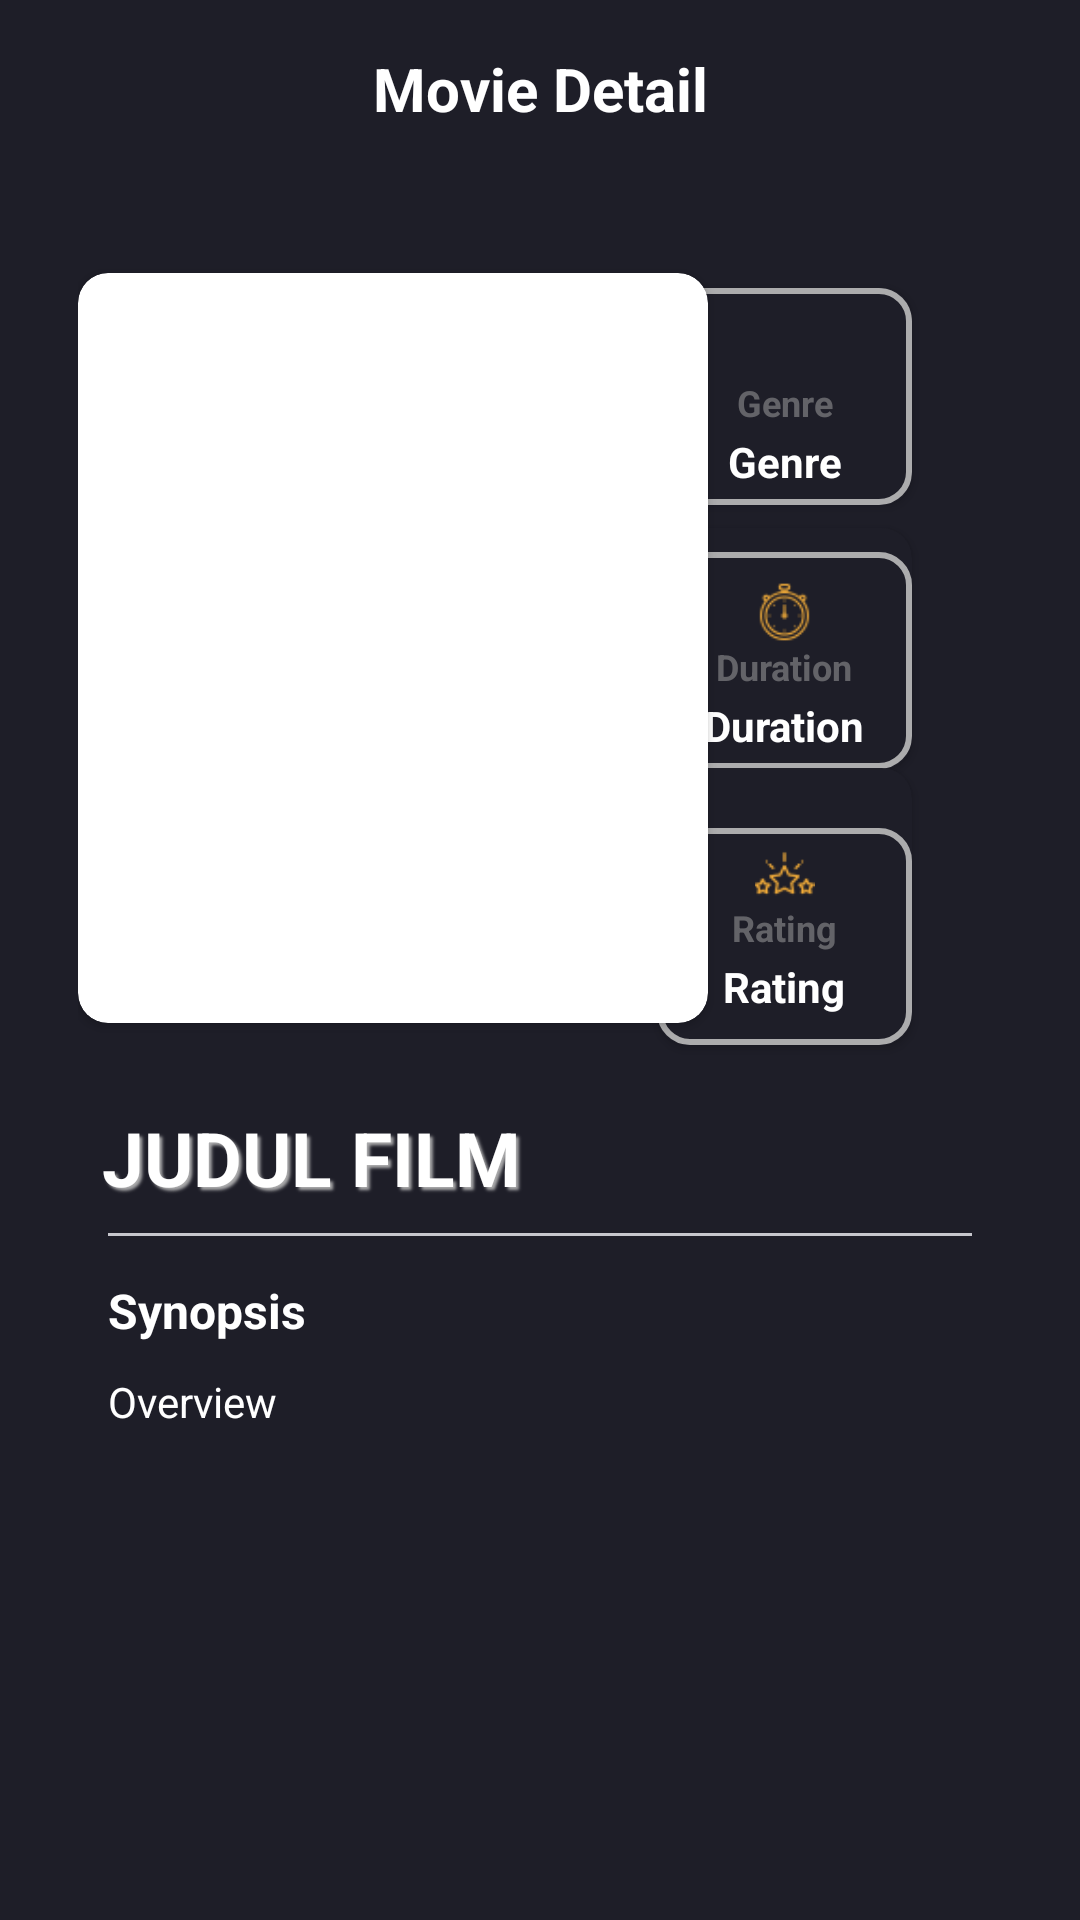

Android layout source for this screen:
<!-- AndroidManifest.xml: application theme Theme.MovieCatalog -->
<!-- res/layout/activity_detail.xml -->
<?xml version="1.0" encoding="utf-8"?>
<RelativeLayout xmlns:android="http://schemas.android.com/apk/res/android"
    xmlns:app="http://schemas.android.com/apk/res-auto"
    android:layout_width="match_parent"
    android:layout_height="wrap_content"
    xmlns:tools="http://schemas.android.com/tools"
    android:background="@color/black_grey"
    android:padding="16dp">

    <LinearLayout
        android:id="@+id/text_title"
        android:layout_width="match_parent"
        android:layout_height="wrap_content"
        android:orientation="horizontal">

        <TextView
            android:layout_width="match_parent"
            android:layout_height="wrap_content"
            android:text="Movie Detail"
            android:textAlignment="center"
            android:textSize="20sp"
            android:textStyle="bold"/>
    </LinearLayout>

    <LinearLayout
        android:layout_width="match_parent"
        android:layout_height="wrap_content"
        android:layout_alignParentTop="true"
        android:layout_marginTop="35dp"
        android:orientation="horizontal">

        <RelativeLayout
            android:layout_width="match_parent"
            android:layout_height="wrap_content"
            android:layout_marginStart="10dp"
            android:layout_marginEnd="20dp">

            <androidx.cardview.widget.CardView
                android:layout_width="210dp"
                android:layout_height="250dp"
                android:layout_marginTop="40dp"
                app:cardCornerRadius="10dp">

                <ImageView
                    android:id="@+id/img_poster_detail"
                    android:layout_width="match_parent"
                    android:layout_height="match_parent"
                    android:scaleType="centerCrop"
                    tools:src="@tools:sample/avatars" />
            </androidx.cardview.widget.CardView>


            <RelativeLayout
                android:layout_width="match_parent"
                android:layout_height="wrap_content"
                android:padding="10dp">

                <androidx.cardview.widget.CardView
                    android:id="@+id/cv_genre"
                    android:layout_width="85dp"
                    android:layout_height="wrap_content"
                    android:layout_alignParentEnd="true"
                    android:layout_marginTop="35dp"
                    android:layout_marginEnd="10dp"
                    app:cardBackgroundColor="@color/black_grey"
                    app:cardCornerRadius="10sp">

                    <LinearLayout
                        android:layout_width="match_parent"
                        android:layout_height="wrap_content"
                        android:background="@drawable/border"
                        android:orientation="vertical"
                        android:padding="5dp">

                        <ImageView
                            android:layout_width="match_parent"
                            android:layout_height="20dp"
                            android:layout_marginTop="5dp"
                            android:src="@drawable/video32px"
                            app:tint="@color/orange" />

                        <TextView
                            android:layout_width="match_parent"
                            android:layout_height="wrap_content"
                            android:text="Genre"
                            android:textAlignment="center"
                            android:textColor="#7CACACAC"
                            android:textSize="12sp"
                            android:textStyle="bold" />

                        <TextView
                            android:id="@+id/tv_genre"
                            android:layout_width="match_parent"
                            android:layout_height="wrap_content"
                            android:layout_marginTop="2dp"
                            android:text="Genre"
                            android:textAlignment="center"
                            android:textColor="@color/white"
                            android:textSize="14sp"
                            android:textStyle="bold" />
                    </LinearLayout>
                </androidx.cardview.widget.CardView>


                <androidx.cardview.widget.CardView
                    android:id="@+id/cv_duration"
                    android:layout_width="85dp"
                    android:layout_height="wrap_content"
                    android:layout_alignTop="@id/cv_genre"
                    android:layout_alignParentEnd="true"
                    android:layout_marginVertical="80dp"
                    android:layout_marginEnd="10dp"
                    app:cardBackgroundColor="@color/black_grey"
                    app:cardCornerRadius="10dp">

                    <LinearLayout
                        android:layout_width="match_parent"
                        android:layout_height="wrap_content"
                        android:background="@drawable/border"
                        android:orientation="vertical"
                        android:layout_marginTop="8dp"
                        android:padding="5dp">

                        <ImageView
                            android:layout_width="match_parent"
                            android:layout_height="20dp"
                            android:layout_marginTop="5dp"
                            android:src="@drawable/time"
                            app:tint="@color/orange" />

                        <TextView
                            android:layout_width="match_parent"
                            android:layout_height="wrap_content"
                            android:text="Duration"
                            android:textAlignment="center"
                            android:textColor="#7CACACAC"
                            android:textSize="12sp"
                            android:textStyle="bold" />

                        <TextView
                            android:id="@+id/tv_duration"
                            android:layout_width="match_parent"
                            android:layout_height="wrap_content"
                            android:layout_marginTop="2dp"
                            android:text="Duration"
                            android:textAlignment="center"
                            android:textColor="@color/white"
                            android:textSize="14sp"
                            android:textStyle="bold" />
                    </LinearLayout>
                </androidx.cardview.widget.CardView>

                <androidx.cardview.widget.CardView
                    android:id="@+id/cv_rating"
                    android:layout_width="85dp"
                    android:layout_height="wrap_content"
                    android:layout_alignTop="@id/cv_duration"
                    android:layout_alignParentEnd="true"
                    android:layout_marginVertical="80dp"
                    android:layout_marginEnd="10dp"
                    app:cardBackgroundColor="@color/black_grey"
                    app:cardCornerRadius="10dp">

                    <LinearLayout
                        android:layout_width="match_parent"
                        android:layout_height="wrap_content"
                        android:background="@drawable/border"
                        android:orientation="vertical"
                        android:layout_marginTop="20dp"
                        android:padding="5dp">

                        <ImageView
                            android:layout_width="match_parent"
                            android:layout_height="20dp"
                            android:src="@drawable/rating"
                            app:tint="@color/orange" />

                        <TextView
                            android:layout_width="match_parent"
                            android:layout_height="wrap_content"
                            android:text="Rating"
                            android:textAlignment="center"
                            android:textColor="#7CACACAC"
                            android:textSize="12sp"
                            android:textStyle="bold" />

                        <TextView
                            android:id="@+id/tv_rating"
                            android:layout_width="match_parent"
                            android:layout_height="wrap_content"
                            android:layout_marginTop="2dp"
                            android:paddingBottom="5dp"
                            android:text="Rating"
                            android:textAlignment="center"
                            android:textColor="@color/white"
                            android:textSize="14sp"
                            android:textStyle="bold" />
                    </LinearLayout>
                </androidx.cardview.widget.CardView>
            </RelativeLayout>

            <TextView
                android:id="@+id/tv_title_detail"
                android:layout_width="wrap_content"
                android:layout_height="wrap_content"
                android:layout_marginTop="310dp"
                android:padding="8dp"
                android:shadowColor="@color/grey"
                android:shadowDx="3"
                android:shadowDy="3"
                android:shadowRadius="2"
                android:text="JUDUL FILM"
                android:textSize="25dp"
                android:textStyle="bold" />

            <View
                android:layout_width="350dp"
                android:layout_height="1dp"
                android:layout_marginLeft="10dp"
                android:layout_marginTop="360dp"
                android:background="#C7C7CD" />


        </RelativeLayout>
    </LinearLayout>


    <LinearLayout
        android:layout_width="match_parent"
        android:layout_height="match_parent"
        android:orientation="vertical"
        android:layout_marginTop="410dp"
        android:layout_marginStart="20dp"
        android:layout_marginEnd="20dp">

        <TextView
            android:layout_width="wrap_content"
            android:layout_height="wrap_content"
            android:text="Synopsis"
            android:textSize="16sp"
            android:textStyle="bold"/>

        <androidx.core.widget.NestedScrollView
            android:layout_width="match_parent"
            android:layout_height="wrap_content">

            <TextView
                android:id="@+id/tv_description"
                android:layout_width="match_parent"
                android:layout_height="wrap_content"
                android:text="@string/description"
                android:maxLines="@integer/material_motion_duration_long_1"
                android:lineSpacingExtra="4.5dp"
                android:layout_marginTop="10dp"/>

        </androidx.core.widget.NestedScrollView>
    </LinearLayout>


</RelativeLayout>
<!-- resources referenced by this layout -->
<resources>
  <color name="black_grey">#1e1e28</color>
  <color name="grey">#ACACAD</color>
  <color name="orange">#f6ae38</color>
  <color name="white">#FFFFFFFF</color>
  <!-- drawable border (drawable) -->
  <?xml version="1.0" encoding="utf-8"?>
  <shape xmlns:android="http://schemas.android.com/apk/res/android">
  
      <stroke
          android:width="2sp"
          android:color="@color/grey"/>
  
      <corners
          android:radius="10dp"/>
  </shape>
  <!-- drawable rating: png bitmap (drawable, 801 bytes) -->
  <!-- drawable time: png bitmap (drawable, 991 bytes) -->
  <string name="description">Overview</string>
  <style name="Theme.MovieCatalog" parent="Theme.MaterialComponents.DayNight.DarkActionBar">
          
          <item name="colorPrimary">@color/purple_500</item>
          <item name="colorPrimaryVariant">@color/purple_700</item>
          <item name="colorOnPrimary">@color/white</item>
          
          <item name="colorSecondary">@color/teal_200</item>
          <item name="colorSecondaryVariant">@color/teal_700</item>
          <item name="colorOnSecondary">@color/black</item>
          
          <item name="android:statusBarColor" tools:targetApi="l">?attr/colorPrimaryVariant</item>
          
  
          <item name="android:textColor">@color/white</item>
      </style>
  <color name="purple_500">#FF6200EE</color>
  <color name="purple_700">#FF3700B3</color>
  <color name="teal_200">#FF03DAC5</color>
  <color name="teal_700">#FF018786</color>
  <color name="black">#FF000000</color>
</resources>
